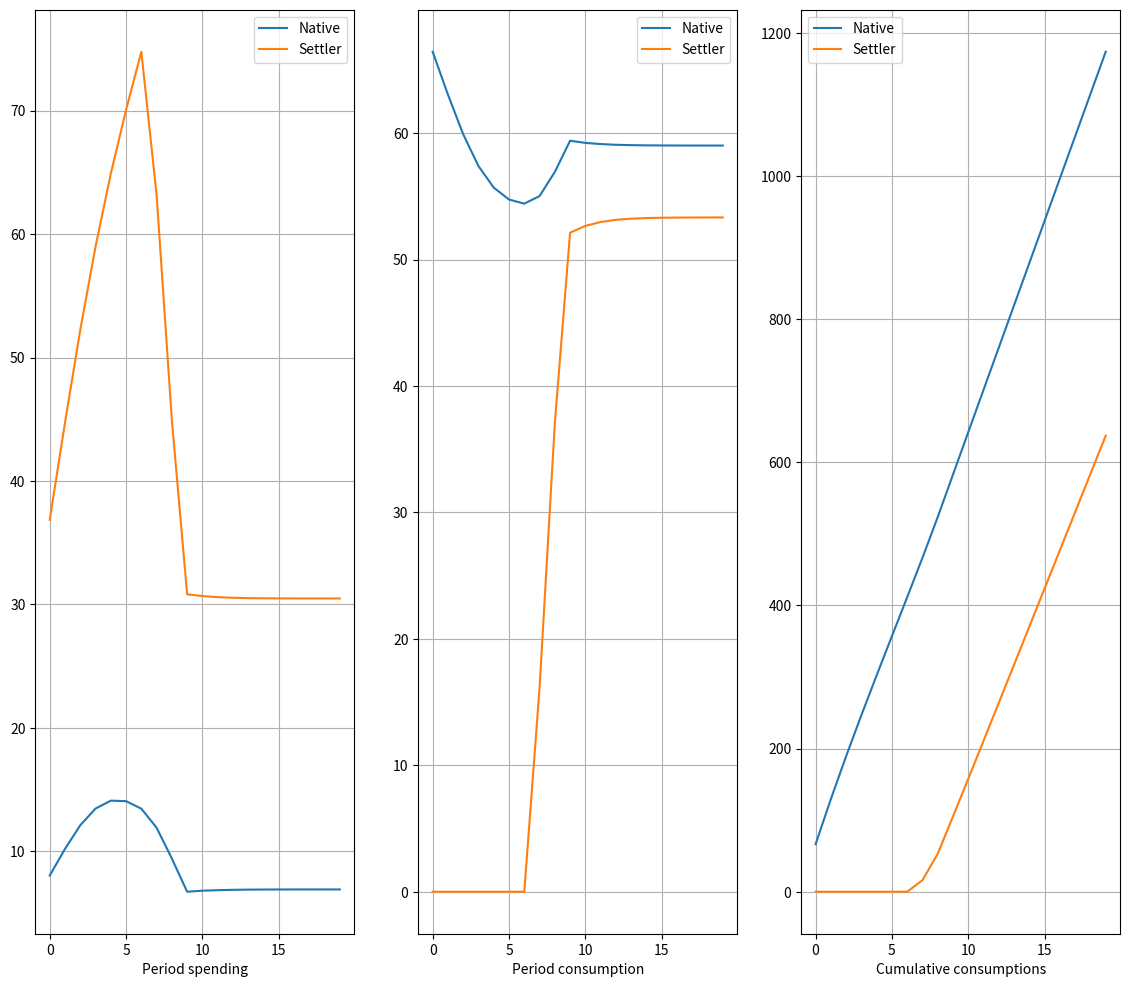

Write the Python code that produced this figure.
### Code to solve the treaty game ###

import numpy as np
from scipy.optimize import fminbound
import matplotlib.pyplot as plt
import time

class GraphPlot:
    def __init__(self, begin, end, grids):
        self.xvalues = np.linspace(begin, end, grids)
        
    def IncomeGraph(self, yvalues_list, xlabel = 'Land', ylabel = 'Profit'):
        fig, ax = plt.subplots(figsize = (9, 6))
        ax.set(title = str(xlabel) + ' v.s. ' + str(ylabel), xlabel = str(xlabel), ylabel = str(ylabel))
        labels = ['Native', 'Settler', 'Total']
        for i in range(len(yvalues_list)):
            ax.plot(self.xvalues, yvalues_list[i], labeL = labels[i])
        ax.legend()
        ax.grid()
        plt.show()
        
    def CostProfit(self, yvalues, xlabel = 'Land', ylabel = 'Income/cost'):
        fig, ax = plt.subplots(figsize = (9, 6))
        ax.set(title = str(xlabel) + ' v.s. ' + str(ylabel), xlabel = str(xlabel), ylabel = str(ylabel))
        labels = ['Native_MI', 'Settler_MI', 'Native_MC', 'Settler_MC']
        for i in range(len(yvalues)):
            ax.plot(self.xvalues, yvalues[i], label=labels[i])
        ax.grid()
        ax.legend()
        plt.show()  
        
    def LandChange(self, yvalues, xlabel = 'Period', ylabel = 'Land'):
        fig, ax = plt.subplots(figsize = (9, 6))
        ax.set(title = str(ylabel) + ' v.s. ' + str(xlabel), xlabel = str(xlabel), ylabel = str(ylabel))
        labels = ['Native', 'Settler']
        for i in range(len(yvalues)):
            ax.plot(yvalues[i], label=labels[i])
#        ax.set(ylim=(0, 25), xlim=(1, 100))
        ax.grid()
        ax.legend()
        plt.show()  
        
    def BestResponse(self, xvalues, yvalues, eq_spending): #[n_income_list, s_income_list], [s_best_spending, n_best_spending]
        fig, ax = plt.subplots(figsize = (9, 6))
        ax.set(title = 'Best Spending Decision', xlabel = 'Native', ylabel = 'Settler')        
        labels = ['Settler', 'Native']
        ax.plot(xvalues[0], yvalues[0], label=labels[0])
        ax.plot(yvalues[1], xvalues[1], label=labels[1])
        ax.plot(eq_spending[0], eq_spending[1], 'ro')
        ax.grid()
        ax.legend()
        plt.show() 

class IncomeExpansion:
    '''
    A set of basis functions describing player's behavior.
    
    Parameters:
    ----------
    All parameters are float.
    A1, B1, C1 (A2, B2, C2): Native's (Settler's) income params.
    D, H: Native and Settler's expansion params.
    gamma: Additional params for Native's expansion.
    H, beta: Additional params for Settler's expansion.

    '''
    def __init__(self, A1, B1, C1, A2, B2, C2, D, E, H, gamma, beta):
        self.A1, self.B1, self.C1 = A1, B1, C1
        self.D, self.E, self.H, self.gamma, self.beta = D, E, H, gamma, beta
        self.A2, self.B2, self.C2 = A2, B2, C2
        
    def NativeIncome(self, land):
        A1, B1, C1 = self.A1, self.B1, self.C1
        return  A1/(1+ np.exp(-B1* (land - C1))) - A1/(1+ np.exp(B1 * C1))

    def SettlerIncome(self, land):
        A2, B2, C2 = self.A2, self.B2, self.C2 
        return A2/(1+ np.exp(-B2* (land - C2))) - A2/(1+ np.exp(B2 * C2)) 

    def NativeExpan(self, spending, land):
        D, H, gamma = self.D, self.H, self.gamma
        return  spending**(1 - gamma)/(land + D) * (H - land)
 
    def SettlerExpan(self, spending, land):
        D, E, H, beta = self.D, self.E, self.H, self.beta
        return  spending**(1 - beta)/(land + D + E) * (H - land)


class PlayerDecision:
    '''
    Several functions calculating player's reponse and profit.
    
    Parameters:
    ---------
    IE: IncomeExpansion instance.
    prob: probability to end the game in each period.
    n_default: default periods without uncertainty at the begining of the game.
    '''
    def __init__(self, IE, prob, n_default):
         self.ie = IE
         self.periods = int((1 - prob)/prob)
         self.n_dft = n_default
         
    def NativeProfit(self, land, n_spending, s_spending, current_p):
         land_diff = self.ie.NativeExpan(n_spending, land) - self.ie.SettlerExpan(s_spending, 100-land)
         revenue =  self.ie.NativeIncome(land + land_diff) - self.ie.NativeIncome(land)
         if current_p <= self.n_dft:
             n_profit = revenue * (self.n_dft - current_p + self.periods) - n_spending
         else:
             n_profit = revenue * self.periods - n_spending
         return n_profit
     
    def NativeResponse(self, land, s_spending, current_p):
         income = self.ie.NativeIncome(land)
         Sfun = lambda n_spending: self.NativeProfit(land, n_spending, s_spending, current_p)
         return fminbound(lambda s: -Sfun(s), 0, income)
     
    def SettlerProfit(self, land, n_spending, s_spending, current_p):
         land_diff = self.ie.SettlerExpan(s_spending, land) - self.ie.NativeExpan(n_spending, 100 - land)
         revenue =  self.ie.SettlerIncome(land + land_diff) - self.ie.SettlerIncome(land)
         if current_p <= self.n_dft:
             s_profit = revenue * (self.n_dft - current_p + self.periods) - s_spending
         else:
             s_profit = revenue * self.periods - s_spending
         return s_profit
     
    def SettlerResponse(self, land, n_spending, current_p):
         income = self.ie.SettlerIncome(land)
         Sfun = lambda s_spending: self.SettlerProfit(land, n_spending, s_spending, current_p)
         return fminbound(lambda s: -Sfun(s), 0, income)
     
class DP:
    '''
    Dynamic programming figuring out the best response of each player.
    
    Parameters:
    ----------
    IE: IncomeExpansion instance:
    PD: PlayerDecision instance.
    '''
    def __init__(self, IE, PD):
         self.ie, self.pd = IE, PD
    def ResponseList(self, n_land, current_p, n_savings=None, s_savings=None, saving=False):
         n_income = self.ie.NativeIncome(n_land)
         s_income = self.ie.SettlerIncome(100 - n_land)
         if not saving:
             n_spending_list = np.linspace(0, n_income, 250)
             s_spending_list = np.linspace(0, s_income, 250)
         else:
             n_spending_list = np.linspace(0, n_income+n_savings, 500)
             s_spending_list = np.linspace(0, s_income+s_savings, 500)
         n_best_spending = []
         s_best_spending = []
         for s_spending in s_spending_list:
             n_best_spending.append(self.pd.NativeResponse(n_land, s_spending, current_p))
         for n_spending in n_spending_list:
             s_best_spending.append(self.pd.SettlerResponse(100 - n_land, n_spending, current_p))
         return [n_spending_list, s_spending_list], [s_best_spending, n_best_spending]
     
    def FindNE(self, income_list, spending_list): #[n_spending_list, s_spending_list], [s_best_spending, n_best_spending]
         for s_spending in spending_list[0]:
             s_index = (np.abs(np.array(income_list[1]) - s_spending)).argmin() #index for settler spending/native best response
             n_spending = spending_list[1][s_index]
             n_index = (np.abs(np.array(income_list[0]) - n_spending)).argmin() #index for  native spending/settler best response
             if abs(spending_list[0][n_index] - s_spending) < 0.01:
                 return [n_spending, s_spending] 
             else:
                 pass
     
    def IfEqSpending(self, n_land, eq_spending, tol=1e-4, simulation=False): # [n_spending, s_spending] 
         diff = self.ie.NativeExpan(eq_spending[0], n_land) - self.ie.SettlerExpan(eq_spending[1], 100 - n_land)
         if not simulation:
             return 'pass' if abs(diff) < tol else diff
         else:
             return diff
     
    def DynamicNE(self, n_land, saving=False, max_iter=300, verbose=True): #[n_income_list, s_income_list], [s_best_spending, n_best_spending]
         '''
         Take the intial land of Native. Return native and settler's best spending, native's land  and spe_res.
         
         Parameters:
         ----------
             n_land (float): Native's land.
         '''
         spe_res, ns_best_spending, n_land_list = [], [], []
         n, diff = 1, 0
         n_savings = s_savings = 0
         while n < max_iter and diff != 'pass':
             n_land += diff
             n_land_list.append(n_land) 
             spendings, responses = self.ResponseList(n_land, n, n_savings, s_savings, saving)
             eq_spending = self.FindNE(spendings, responses)
             if not saving:
                 n_savings += spendings[0][-1] - eq_spending[0]
                 s_savings += spendings[1][-1] - eq_spending[1] 
             else:
                 n_savings = spendings[0][-1] - eq_spending[0]
                 s_savings = spendings[1][-1] - eq_spending[1] 
             diff = self.IfEqSpending(n_land, eq_spending)
             ns_best_spending.append(eq_spending)
             spe_res.append([spendings, responses])
             n += 1
         if diff == 'pass' and verbose==True:
             print('Convergence succeeded in iteration: {}'.format(n))
             print('Land in Nash equilibrium for native and settler are: {:.2f} and {:.2f}'.format(n_land, 100-n_land))
             print('Spending in Nash equilibrium of native and settler are: {:.2f} and {:.2f}'.format(eq_spending[0], eq_spending[1]))
             print(f'Native saving = {n_savings:.2f}, Settler saving = {s_savings:.2f}')
         elif n == max_iter and verbose==True:
             print('Convergence failed!')
         return np.array(ns_best_spending), np.array(n_land_list), spe_res
     
    def PeriodResults(self, ns_spending, n_land, t=20):
         n_income = self.ie.NativeIncome(n_land)
         s_income = self.ie.SettlerIncome(100 - n_land)
         n_best_spending, s_best_spending = np.transpose(ns_spending)
         n_cons = n_income - n_best_spending
         s_cons = s_income - s_best_spending
         values = [n_land, n_best_spending, s_best_spending, n_cons, s_cons]
         titles = ["Native's land: ", "Native's spending: ", "Settler's spending: ", "Native's consumption: ", "Settler's consumption: "]
         for title, value in zip(titles, values):
             print(title)
             print(np.around(value[:t], 2)) if len(value) > t else print(np.around(value, 2))
             print()
         fig, (axes) = plt.subplots(1, 3, sharex = True, figsize = (14, 12))
         titles2 = ['Period spending', 'Period consumption', 'Cumulative consumptions']
         n_values = [n_best_spending, n_cons, np.cumsum(n_cons)]
         s_values = [s_best_spending, s_cons, np.cumsum(s_cons)]
         for ax, title, n_value, s_value in zip(axes, titles2, n_values, s_values):
             ax.plot(range(t), n_value[:t], label = 'Native')
             ax.plot(range(t), s_value[:t], label = 'Settler')
             ax.set(xlabel=title)
             ax.legend()
             ax.grid()
         plt.show()
    
    def SpendingShocks(self, n_savings, n_spendings, s_savings, s_spendings, shock_size):
        mu, sd = shock_size
        n_shock, s_shock = mu + sd*np.random.randn(2)
        n_final_spendings = n_spendings + n_shock
        s_final_spendings = s_spendings + s_shock
        if n_final_spendings > n_savings or n_final_spendings < 0:
            n_final_spendings = n_spendings
        if s_final_spendings > s_savings or s_final_spendings < 0:
            s_final_spendings = s_spendings
        return n_final_spendings, s_final_spendings
         
    def Simulation(self, n_land, un_periods, saving=True, shock=True, shock_size=(0, 2)): #[n_income_list, s_income_list], [s_best_spending, n_best_spending]
         '''
         Take the intial land of Native and uncertainty periods. Return total periods, native and settler's final profit.
         
         Parameters:
         ----------
             n_land (float): Native's land.
             un_periods (int): uncertainty periods.
             saving (bool): whether allow players saving.
             shock (bool): whether add shock to each period.
             shock_size (array-like[float,float]): support normal shock. The first param is mean and the second is sd.
         '''
         tot_periods = self.pd.n_dft + un_periods
         n, diff = 1, 0
         n_savings = s_savings = 0
         while n <= tot_periods:
             n_land += diff
             spendings, responses = self.ResponseList(n_land, n, n_savings, s_savings, saving)
             eq_spending = self.FindNE(spendings, responses)
             if shock:
                 eq_spending = self.SpendingShocks(spendings[0][-1], eq_spending[0], spendings[1][-1], eq_spending[1], shock_size)
             if not saving:
                 n_savings += spendings[0][-1] - eq_spending[0]
                 s_savings += spendings[1][-1] - eq_spending[1] 
             else:
                 n_savings = spendings[0][-1] - eq_spending[0]
                 s_savings = spendings[1][-1] - eq_spending[1] 
             diff = self.IfEqSpending(n_land, eq_spending, simulation=True)
             n += 1
         return tot_periods, round(n_savings, 2), round(s_savings, 2)
    


if __name__ == "__main__": 
    land = GraphPlot(0, 100, 1000)
    
    # two logistic functions A1, B1, C1, A2, B2, C2,     D, E, H, gamma_n, beta_s
    ie = IncomeExpansion(120, 0.045, 18, 180, 0.065, 40, 0, 100, 150, 0.5, 0.5) # both logistic income function
    #sum_income = [ie.NativeIncome(land.xvalues), ie.SettlerIncome(100 - land.xvalues), ie.NativeIncome(land.xvalues)+ie.SettlerIncome(100 - land.xvalues)]
    #sep_income = [pf.NativeIncome(land.xvalues), pf.SettlerIncome(land.xvalues)]
    #cost_profit = [players3.NativeMI(land.xvalues), players3.SettlerMI(land.xvalues), \
    #               players3.NativeExpanMC(land.xvalues), players3.SettlerExpanMC(land.xvalues)]
    #land.IncomeGraph(sum_income)
    #land.IncomeGraph(sep_income)
    #land.CostProfit(cost_profit)
    
    #time_start = time.time()
    pd = PlayerDecision(ie, 1/6, 10)
    dp = DP(ie, pd)
    #print(dp.Simulation(65, 5))
    ns_best_spending, n_land_list, spe_res = dp.DynamicNE(75, saving=False)
    dp.PeriodResults(ns_best_spending, n_land_list)
    #print(time.time() - time_start)
